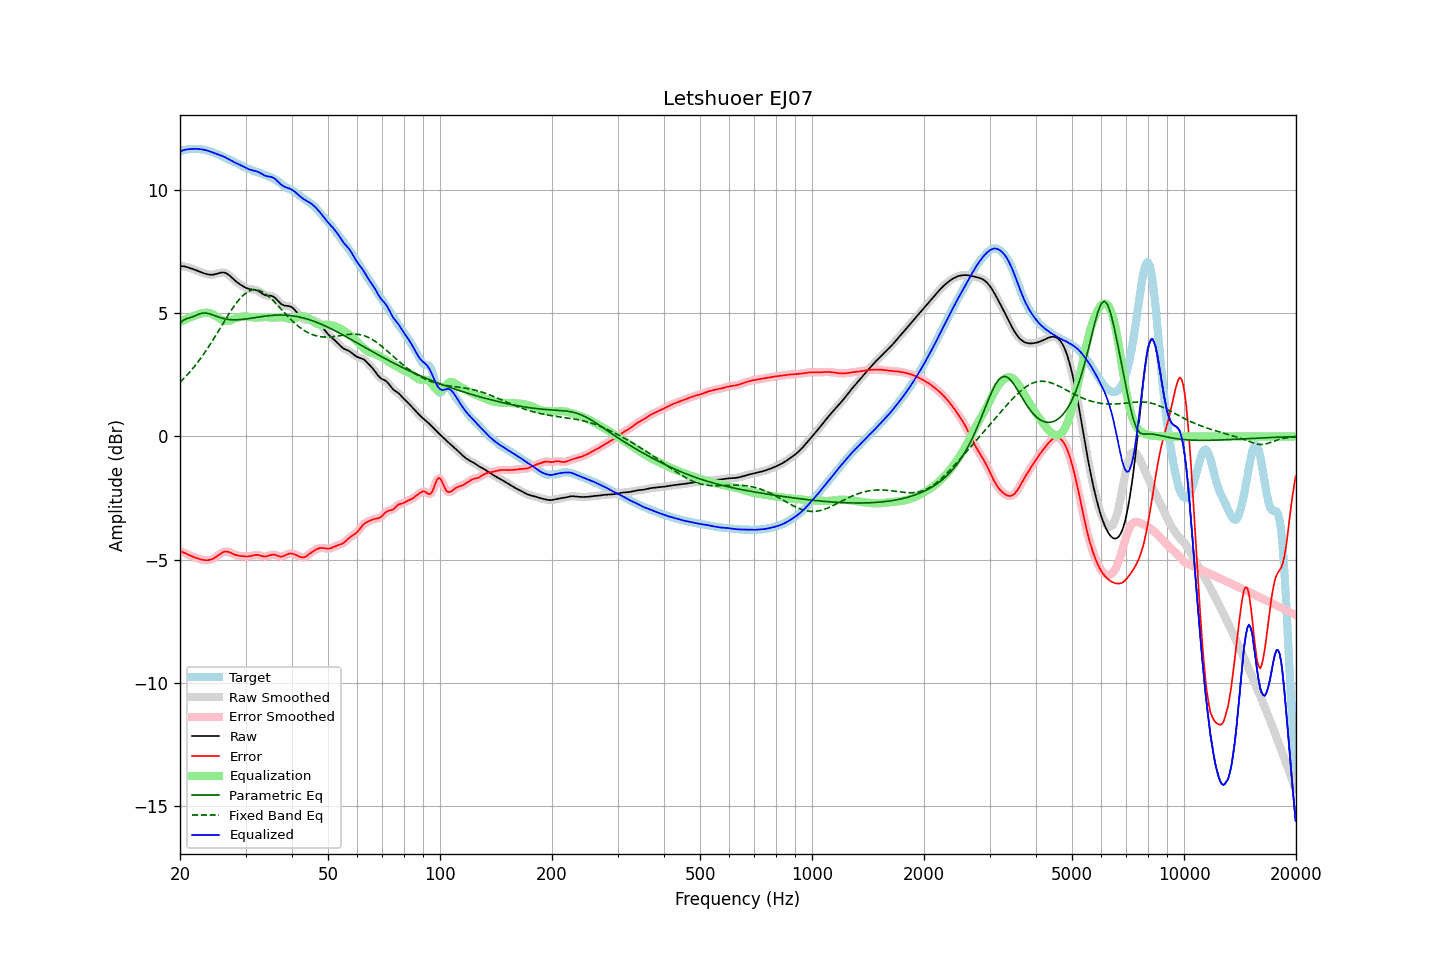

The table this chart was drawn from, first rows:
frequency, raw, error, smoothed, error_smoothed, equalization, parametric_eq, fixed_band_eq, equalized_raw, equalized_smoothed, target
20.00, 6.92, -4.65, 6.92, -4.65, 4.64, 4.59, 2.20, 11.57, 11.57, 11.57
20.20, 6.92, -4.68, 6.92, -4.68, 4.68, 4.65, 2.26, 11.59, 11.59, 11.59
20.40, 6.91, -4.70, 6.91, -4.70, 4.71, 4.71, 2.33, 11.61, 11.62, 11.61
20.61, 6.90, -4.73, 6.90, -4.73, 4.74, 4.74, 2.40, 11.64, 11.63, 11.63
20.81, 6.88, -4.76, 6.88, -4.76, 4.77, 4.78, 2.47, 11.65, 11.65, 11.64
21.02, 6.86, -4.79, 6.86, -4.79, 4.79, 4.80, 2.54, 11.66, 11.66, 11.65
21.23, 6.84, -4.82, 6.84, -4.82, 4.82, 4.82, 2.61, 11.66, 11.66, 11.66
21.44, 6.82, -4.85, 6.82, -4.85, 4.85, 4.84, 2.69, 11.67, 11.67, 11.67
21.66, 6.80, -4.88, 6.80, -4.88, 4.88, 4.86, 2.76, 11.67, 11.67, 11.67
21.87, 6.77, -4.90, 6.77, -4.90, 4.90, 4.89, 2.84, 11.67, 11.67, 11.67
22.09, 6.75, -4.93, 6.75, -4.93, 4.93, 4.91, 2.93, 11.67, 11.67, 11.67
22.31, 6.72, -4.95, 6.72, -4.95, 4.95, 4.94, 3.01, 11.67, 11.67, 11.67
22.54, 6.69, -4.97, 6.69, -4.97, 4.97, 4.97, 3.10, 11.66, 11.66, 11.66
22.76, 6.67, -4.99, 6.67, -4.99, 4.99, 4.99, 3.19, 11.66, 11.66, 11.66
22.99, 6.64, -5.00, 6.64, -5.00, 5.00, 5.01, 3.28, 11.65, 11.65, 11.65
23.22, 6.62, -5.02, 6.62, -5.02, 5.02, 5.01, 3.37, 11.63, 11.63, 11.63
23.45, 6.60, -5.02, 6.60, -5.02, 5.02, 5.01, 3.47, 11.62, 11.62, 11.62
23.69, 6.58, -5.02, 6.58, -5.02, 5.02, 5.00, 3.56, 11.60, 11.60, 11.60
23.92, 6.57, -5.01, 6.57, -5.01, 5.01, 4.99, 3.66, 11.58, 11.58, 11.58
24.16, 6.56, -5.00, 6.56, -5.00, 4.99, 4.96, 3.76, 11.56, 11.56, 11.56
24.40, 6.57, -4.98, 6.57, -4.98, 4.97, 4.94, 3.87, 11.54, 11.54, 11.54
24.65, 6.57, -4.95, 6.57, -4.95, 4.94, 4.92, 3.97, 11.51, 11.51, 11.52
24.89, 6.59, -4.91, 6.59, -4.91, 4.90, 4.89, 4.07, 11.48, 11.49, 11.49
25.14, 6.60, -4.86, 6.60, -4.86, 4.86, 4.87, 4.18, 11.46, 11.46, 11.47
25.39, 6.62, -4.81, 6.62, -4.81, 4.81, 4.85, 4.29, 11.44, 11.44, 11.44
25.65, 6.64, -4.77, 6.64, -4.77, 4.77, 4.83, 4.40, 11.41, 11.41, 11.41
25.91, 6.65, -4.73, 6.65, -4.72, 4.73, 4.80, 4.50, 11.39, 11.39, 11.38
26.16, 6.66, -4.69, 6.65, -4.69, 4.71, 4.79, 4.61, 11.36, 11.36, 11.35
26.43, 6.64, -4.67, 6.64, -4.67, 4.69, 4.77, 4.72, 11.33, 11.33, 11.31
26.69, 6.61, -4.67, 6.61, -4.67, 4.69, 4.76, 4.82, 11.30, 11.30, 11.28
26.96, 6.57, -4.68, 6.57, -4.68, 4.69, 4.75, 4.93, 11.26, 11.26, 11.25
27.23, 6.52, -4.70, 6.52, -4.70, 4.71, 4.74, 5.03, 11.23, 11.23, 11.22
27.50, 6.46, -4.73, 6.46, -4.73, 4.73, 4.74, 5.13, 11.19, 11.19, 11.20
27.77, 6.40, -4.77, 6.40, -4.77, 4.76, 4.74, 5.23, 11.16, 11.16, 11.17
28.05, 6.34, -4.79, 6.34, -4.79, 4.78, 4.73, 5.32, 11.12, 11.12, 11.14
28.33, 6.29, -4.82, 6.29, -4.82, 4.81, 4.74, 5.41, 11.09, 11.09, 11.10
28.62, 6.24, -4.83, 6.24, -4.83, 4.83, 4.74, 5.50, 11.06, 11.06, 11.07
28.90, 6.19, -4.84, 6.19, -4.84, 4.84, 4.74, 5.57, 11.03, 11.03, 11.03
29.19, 6.15, -4.85, 6.14, -4.85, 4.86, 4.75, 5.65, 11.00, 11.00, 11.00
29.48, 6.10, -4.86, 6.10, -4.86, 4.86, 4.75, 5.71, 10.97, 10.97, 10.96
29.78, 6.07, -4.86, 6.07, -4.87, 4.87, 4.76, 5.77, 10.93, 10.93, 10.93
30.08, 6.03, -4.87, 6.03, -4.87, 4.87, 4.77, 5.82, 10.90, 10.90, 10.90
30.38, 6.01, -4.87, 6.01, -4.87, 4.86, 4.78, 5.87, 10.87, 10.87, 10.88
30.68, 5.99, -4.87, 5.99, -4.86, 4.85, 4.79, 5.90, 10.84, 10.84, 10.85
30.99, 5.97, -4.85, 5.97, -4.85, 4.84, 4.80, 5.93, 10.82, 10.82, 10.83
31.30, 5.97, -4.83, 5.97, -4.83, 4.83, 4.81, 5.94, 10.80, 10.80, 10.80
31.61, 5.96, -4.82, 5.96, -4.82, 4.83, 4.82, 5.95, 10.79, 10.79, 10.78
31.93, 5.95, -4.81, 5.95, -4.81, 4.82, 4.83, 5.95, 10.77, 10.77, 10.75
32.24, 5.93, -4.81, 5.93, -4.81, 4.83, 4.84, 5.95, 10.75, 10.75, 10.73
32.57, 5.90, -4.81, 5.89, -4.82, 4.83, 4.85, 5.93, 10.73, 10.72, 10.71
32.89, 5.85, -4.83, 5.85, -4.83, 4.84, 4.86, 5.91, 10.69, 10.69, 10.69
33.22, 5.81, -4.85, 5.81, -4.85, 4.84, 4.87, 5.88, 10.65, 10.65, 10.66
33.55, 5.76, -4.87, 5.77, -4.87, 4.85, 4.88, 5.84, 10.61, 10.61, 10.63
33.89, 5.73, -4.87, 5.74, -4.87, 4.85, 4.89, 5.80, 10.58, 10.58, 10.61
34.23, 5.72, -4.86, 5.72, -4.86, 4.84, 4.89, 5.75, 10.56, 10.56, 10.58
34.57, 5.71, -4.84, 5.72, -4.84, 4.84, 4.90, 5.70, 10.55, 10.55, 10.56
34.92, 5.71, -4.82, 5.71, -4.82, 4.83, 4.91, 5.64, 10.54, 10.54, 10.53
35.27, 5.70, -4.80, 5.70, -4.80, 4.82, 4.91, 5.58, 10.53, 10.53, 10.50
35.62, 5.68, -4.79, 5.67, -4.80, 4.82, 4.92, 5.51, 10.50, 10.50, 10.47
35.97, 5.63, -4.80, 5.63, -4.80, 4.83, 4.92, 5.44, 10.46, 10.46, 10.43
... 635 more rows
